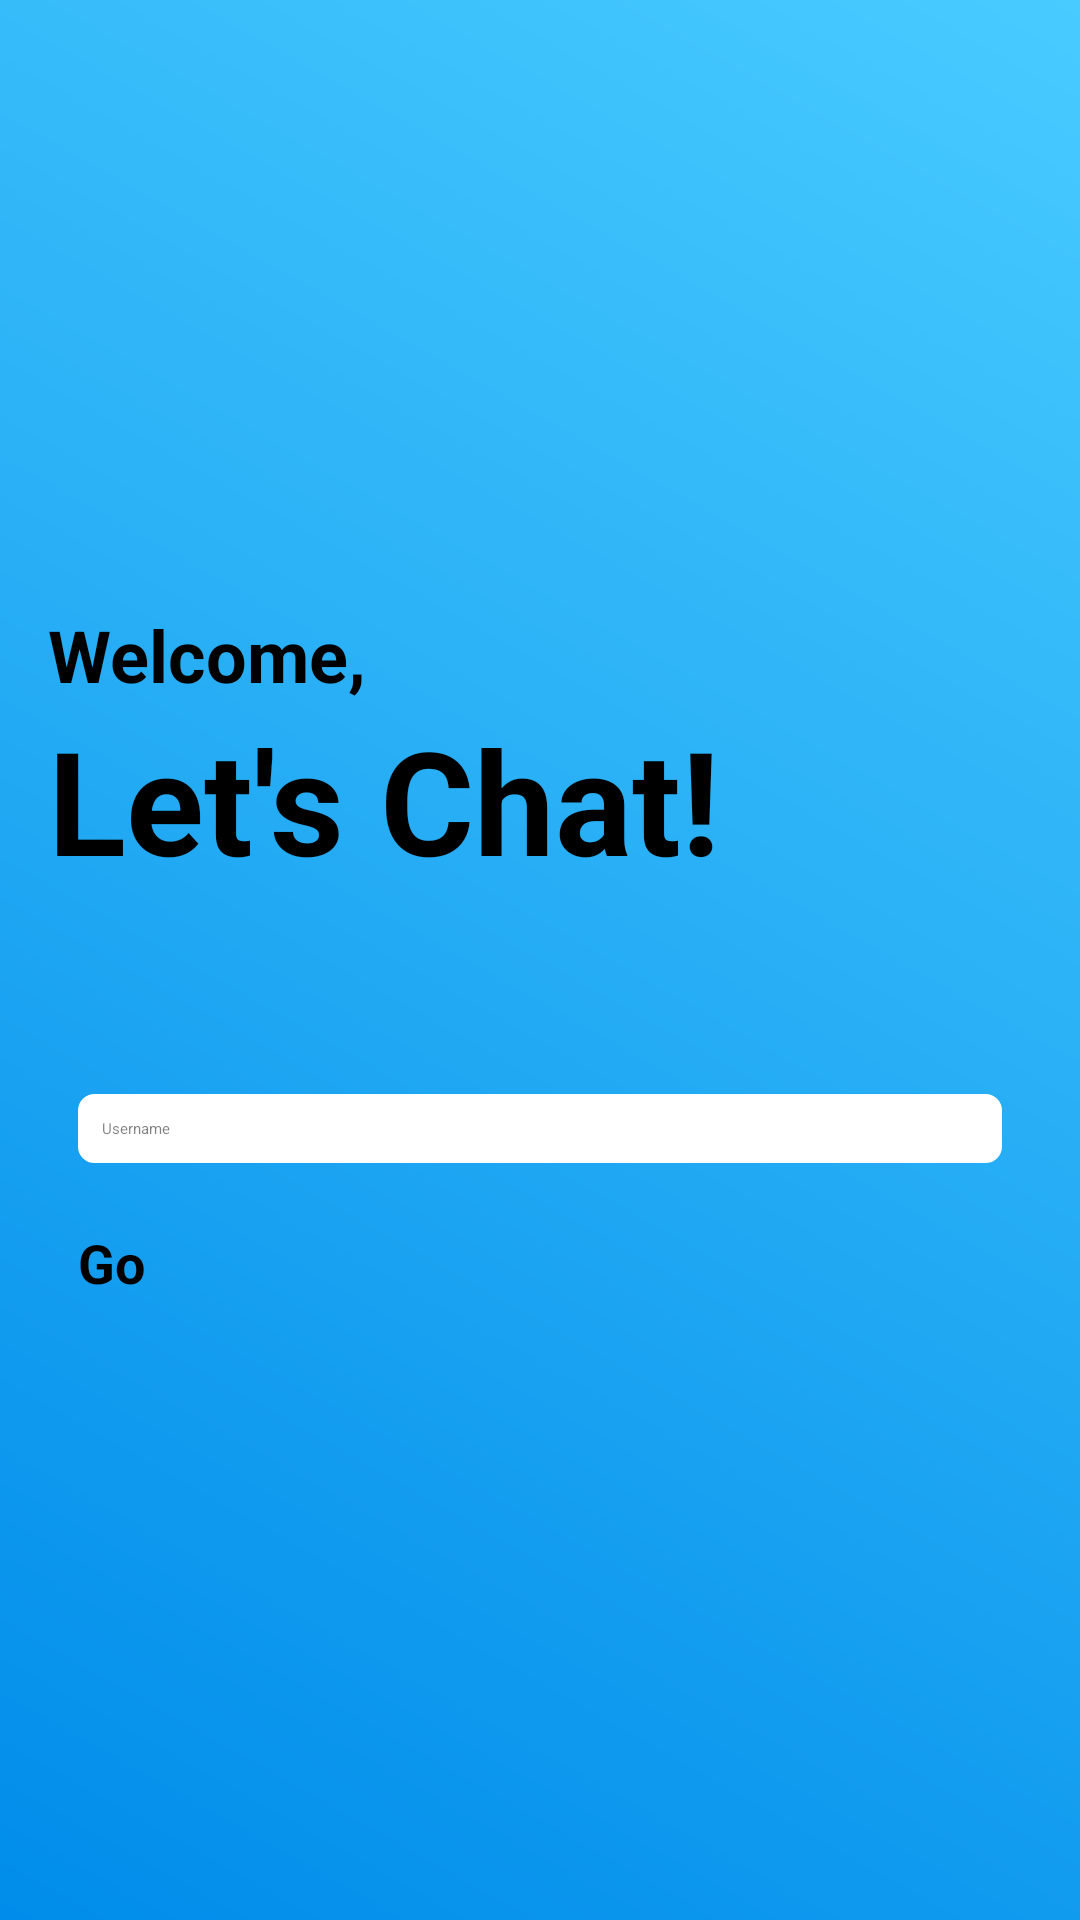

This screen was rendered from an Android layout file. Write that file and the resources it references.
<!-- AndroidManifest.xml: application theme Theme.Task81C -->
<!-- res/layout/activity_main.xml -->
<?xml version="1.0" encoding="utf-8"?>
<LinearLayout xmlns:android="http://schemas.android.com/apk/res/android"
    android:layout_width="match_parent"
    android:layout_height="match_parent"
    android:background="@drawable/bg_color"
    android:gravity="center"
    android:orientation="vertical"
    android:padding="16dp">

    <TextView
        android:layout_width="match_parent"
        android:layout_height="wrap_content"
        android:text="@string/slogan_1"
        android:textColor="#000000"
        android:textSize="24sp"
        android:textStyle="bold" />
    <TextView
        android:layout_width="match_parent"
        android:layout_height="wrap_content"
        android:text="@string/slogan_2"
        android:textColor="#000000"
        android:textSize="48sp"
        android:textStyle="bold"
        android:layout_marginBottom="50dp"/>

    <EditText
        android:id="@+id/usernameEditText"
        android:layout_width="match_parent"
        android:layout_height="wrap_content"
        android:padding="8dp"
        android:layout_marginTop="16dp"
        android:hint="@string/username"
        style="@style/EditTextStyle"
        android:textColor="#000000"
        android:textColorHint="#80000000" />

    <Button
        android:id="@+id/goButton"
        android:layout_width="match_parent"
        android:layout_height="wrap_content"
        android:layout_marginTop="16dp"
        style="@style/ButtonStyle"
        android:text="@string/go"
        android:textStyle="bold"
        android:textSize="18sp"
        android:textColor="#000000" />

</LinearLayout>
<!-- resources referenced by this layout -->
<resources>
  <!-- drawable bg_color (drawable) -->
  <?xml version="1.0" encoding="utf-8"?>
  <shape xmlns:android="http://schemas.android.com/apk/res/android"
      android:shape="rectangle">
      <gradient
          android:angle="225"
          android:startColor="#48CBFF"
          android:endColor="#008CEA"/>
  </shape>
  <string name="go">Go</string>
  <string name="slogan_1">Welcome,</string>
  <string name="slogan_2">Let\'s Chat!</string>
  <string name="username">Username</string>
  <style name="ButtonStyle">
          <item name="android:layout_marginTop">5dp</item>
          <item name="android:radius">3dp</item>
          <item name="android:layout_marginRight">10dp</item>
          <item name="android:layout_marginBottom">5dp</item>
          <item name="android:layout_marginLeft">10dp</item>
          <item name="android:backgroundTint">#38FF43</item>
      </style>
  <style name="EditTextStyle">
              <item name="android:layout_marginTop">5dp</item>
              <item name="android:layout_marginRight">10dp</item>
              <item name="android:layout_marginBottom">5dp</item>
              <item name="android:layout_marginLeft">10dp</item>
              <item name="android:background">@drawable/border</item>
          </style>
  <!-- drawable border (drawable) -->
  <?xml version="1.0" encoding="utf-8"?>
  <shape xmlns:android="http://schemas.android.com/apk/res/android">
      <solid android:color="#FFFFFF" />
      <corners
          android:bottomLeftRadius="5dp"
          android:bottomRightRadius="5dp"
          android:topLeftRadius="5dp"
          android:topRightRadius="5dp" />
      <stroke
          android:width="1dp"
          android:color="@color/white" />
  </shape>
  <!-- not gathered from this repository: default colours our renderer supplied (Android Studio template values) -->
  <color name="white">#FFFFFFFF</color>
</resources>
